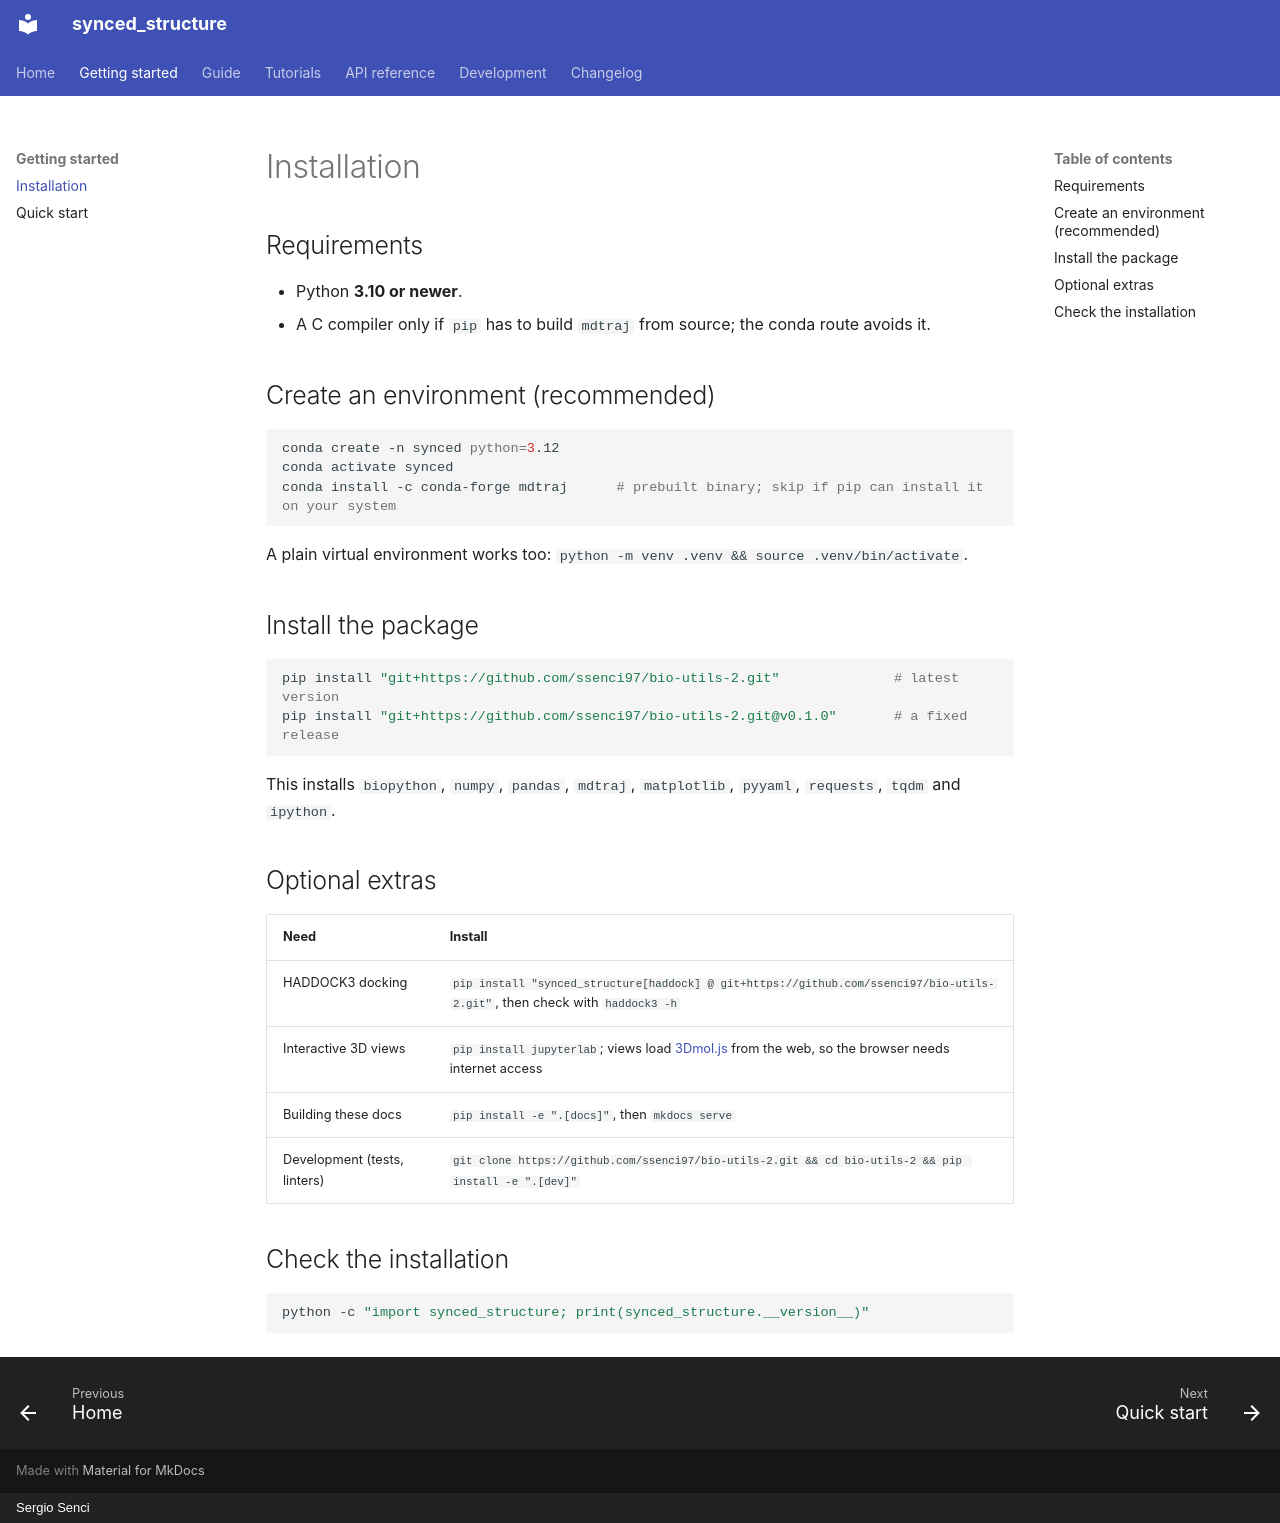

repository: ssenci97/bio-utils-2 · page: install/index.html · generator: mkdocs · copyright: Sergio Senci

# Installation

## Requirements

- Python **3.10 or newer**.
- A C compiler only if `pip` has to build `mdtraj` from source; the conda route avoids it.

## Create an environment (recommended)

```bash
conda create -n synced python=3.12
conda activate synced
conda install -c conda-forge mdtraj      # prebuilt binary; skip if pip can install it on your system
```

A plain virtual environment works too: `python -m venv .venv && source .venv/bin/activate`.

## Install the package

```bash
pip install "git+https://github.com/ssenci97/bio-utils-2.git"              # latest version
pip install "git+https://github.com/ssenci97/bio-utils-2.git@v0.1.0"       # a fixed release
```

This installs `biopython`, `numpy`, `pandas`, `mdtraj`, `matplotlib`, `pyyaml`, `requests`, `tqdm` and `ipython`.

## Optional extras

| Need | Install |
|---|---|
| HADDOCK3 docking | `pip install "synced_structure[haddock] @ git+https://github.com/ssenci97/bio-utils-2.git"`, then check with `haddock3 -h` |
| Interactive 3D views | `pip install jupyterlab`; views load [3Dmol.js](https://3dmol.org) from the web, so the browser needs internet access |
| Building these docs | `pip install -e ".[docs]"`, then `mkdocs serve` |
| Development (tests, linters) | `git clone https://github.com/ssenci97/bio-utils-2.git && cd bio-utils-2 && pip install -e ".[dev]"` |

## Check the installation

```bash
python -c "import synced_structure; print(synced_structure.__version__)"
```
